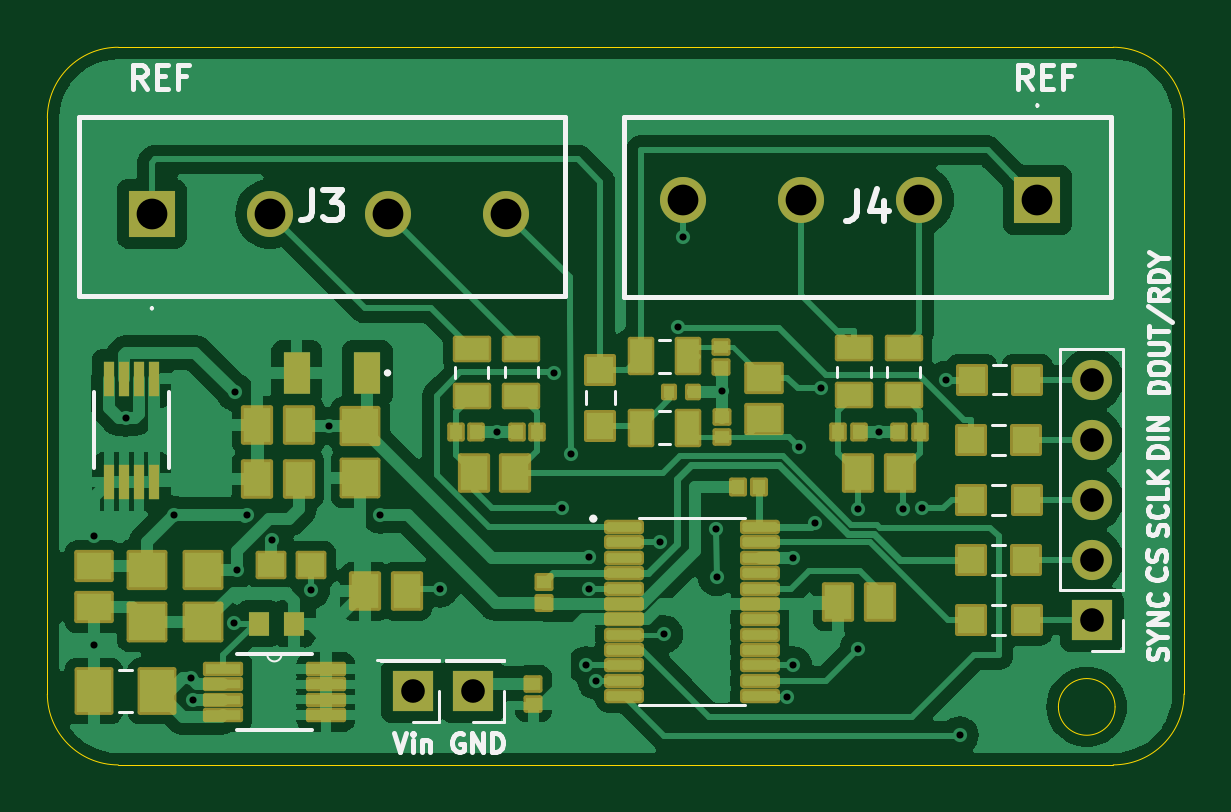
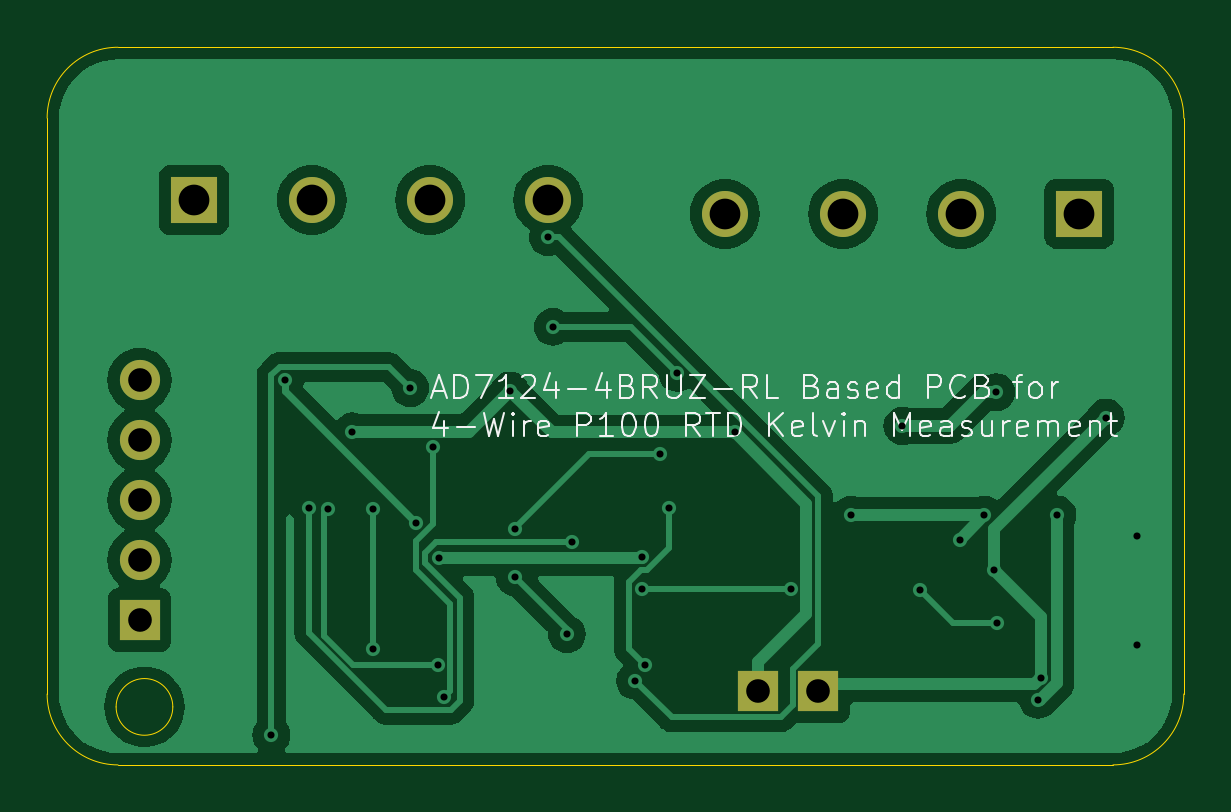
Circuit board: 11 layer files. Board 48.1 x 30.4 mm.
- bottom_copper: Thermometer Schematic-B_Cu.gbr (50674 bytes)
- bottom_mask: Thermometer Schematic-B_Mask.gbr (1115 bytes)
- paste: Thermometer Schematic-B_Paste.gbr (479 bytes)
- bottom_silk: Thermometer Schematic-B_Silkscreen.gbr (25025 bytes)
- outline: Thermometer Schematic-Edge_Cuts.gbr (1207 bytes)
- top_copper: Thermometer Schematic-F_Cu.gbr (100509 bytes)
- top_mask: Thermometer Schematic-F_Mask.gbr (8228 bytes)
- paste: Thermometer Schematic-F_Paste.gbr (5847 bytes)
- top_silk: Thermometer Schematic-F_Silkscreen.gbr (20911 bytes)
- drill: Thermometer Schematic-NPTH-drl.gbr (488 bytes)
- drill: Thermometer Schematic-PTH-drl.gbr (2247 bytes)

=== bottom_copper: Thermometer Schematic-B_Cu.gbr (50674 bytes, source omitted) ===
=== bottom_mask: Thermometer Schematic-B_Mask.gbr ===
%TF.GenerationSoftware,KiCad,Pcbnew,8.0.3*%
%TF.CreationDate,2024-08-07T15:39:49+03:00*%
%TF.ProjectId,Thermometer Schematic,54686572-6d6f-46d6-9574-657220536368,rev?*%
%TF.SameCoordinates,Original*%
%TF.FileFunction,Soldermask,Bot*%
%TF.FilePolarity,Negative*%
%FSLAX46Y46*%
G04 Gerber Fmt 4.6, Leading zero omitted, Abs format (unit mm)*
G04 Created by KiCad (PCBNEW 8.0.3) date 2024-08-07 15:39:49*
%MOMM*%
%LPD*%
G01*
G04 APERTURE LIST*
%ADD10R,1.700000X1.700000*%
%ADD11R,1.950000X1.950000*%
%ADD12C,1.950000*%
%ADD13O,1.700000X1.700000*%
G04 APERTURE END LIST*
D10*
%TO.C,J5*%
X93980000Y-103718000D03*
%TD*%
D11*
%TO.C,J4*%
X120421400Y-82931000D03*
D12*
X115421400Y-82931000D03*
X110421400Y-82931000D03*
X105421400Y-82931000D03*
%TD*%
D11*
%TO.C,J3*%
X82934800Y-83515200D03*
D12*
X87934800Y-83515200D03*
X92934800Y-83515200D03*
X97934800Y-83515200D03*
%TD*%
D10*
%TO.C,J6*%
X96520000Y-103718000D03*
%TD*%
%TO.C,J2*%
X122720000Y-100710000D03*
D13*
X122720000Y-98170000D03*
X122720000Y-95630000D03*
X122720000Y-93090000D03*
X122720000Y-90550000D03*
%TD*%
M02*

=== paste: Thermometer Schematic-B_Paste.gbr ===
%TF.GenerationSoftware,KiCad,Pcbnew,8.0.3*%
%TF.CreationDate,2024-08-07T15:39:48+03:00*%
%TF.ProjectId,Thermometer Schematic,54686572-6d6f-46d6-9574-657220536368,rev?*%
%TF.SameCoordinates,Original*%
%TF.FileFunction,Paste,Bot*%
%TF.FilePolarity,Positive*%
%FSLAX46Y46*%
G04 Gerber Fmt 4.6, Leading zero omitted, Abs format (unit mm)*
G04 Created by KiCad (PCBNEW 8.0.3) date 2024-08-07 15:39:48*
%MOMM*%
%LPD*%
G01*
G04 APERTURE LIST*
G04 APERTURE END LIST*
M02*

=== bottom_silk: Thermometer Schematic-B_Silkscreen.gbr (25025 bytes, source omitted) ===
=== outline: Thermometer Schematic-Edge_Cuts.gbr ===
%TF.GenerationSoftware,KiCad,Pcbnew,8.0.3*%
%TF.CreationDate,2024-08-07T15:39:49+03:00*%
%TF.ProjectId,Thermometer Schematic,54686572-6d6f-46d6-9574-657220536368,rev?*%
%TF.SameCoordinates,Original*%
%TF.FileFunction,Profile,NP*%
%FSLAX46Y46*%
G04 Gerber Fmt 4.6, Leading zero omitted, Abs format (unit mm)*
G04 Created by KiCad (PCBNEW 8.0.3) date 2024-08-07 15:39:49*
%MOMM*%
%LPD*%
G01*
G04 APERTURE LIST*
%TA.AperFunction,Profile*%
%ADD10C,0.050000*%
%TD*%
G04 APERTURE END LIST*
D10*
X126630000Y-79465000D02*
X126630000Y-103845000D01*
X78510000Y-79465000D02*
G75*
G02*
X81510000Y-76465000I3000000J0D01*
G01*
X81510000Y-76465000D02*
X123630000Y-76465000D01*
X123710000Y-104390000D02*
G75*
G02*
X121310000Y-104390000I-1200000J0D01*
G01*
X121310000Y-104390000D02*
G75*
G02*
X123710000Y-104390000I1200000J0D01*
G01*
X126630000Y-103845000D02*
G75*
G02*
X123630000Y-106845000I-3000000J0D01*
G01*
X123630000Y-106845000D02*
X81510000Y-106845000D01*
X81510000Y-106845000D02*
G75*
G02*
X78510000Y-103845000I0J3000000D01*
G01*
X78510000Y-103845000D02*
X78510000Y-79465000D01*
X123630000Y-76465000D02*
G75*
G02*
X126630000Y-79465000I0J-3000000D01*
G01*
M02*

=== top_copper: Thermometer Schematic-F_Cu.gbr (100509 bytes, source omitted) ===
=== top_mask: Thermometer Schematic-F_Mask.gbr (8228 bytes, source omitted) ===
=== paste: Thermometer Schematic-F_Paste.gbr ===
%TF.GenerationSoftware,KiCad,Pcbnew,8.0.3*%
%TF.CreationDate,2024-08-07T15:39:48+03:00*%
%TF.ProjectId,Thermometer Schematic,54686572-6d6f-46d6-9574-657220536368,rev?*%
%TF.SameCoordinates,Original*%
%TF.FileFunction,Paste,Top*%
%TF.FilePolarity,Positive*%
%FSLAX46Y46*%
G04 Gerber Fmt 4.6, Leading zero omitted, Abs format (unit mm)*
G04 Created by KiCad (PCBNEW 8.0.3) date 2024-08-07 15:39:48*
%MOMM*%
%LPD*%
G01*
G04 APERTURE LIST*
G04 Aperture macros list*
%AMRoundRect*
0 Rectangle with rounded corners*
0 $1 Rounding radius*
0 $2 $3 $4 $5 $6 $7 $8 $9 X,Y pos of 4 corners*
0 Add a 4 corners polygon primitive as box body*
4,1,4,$2,$3,$4,$5,$6,$7,$8,$9,$2,$3,0*
0 Add four circle primitives for the rounded corners*
1,1,$1+$1,$2,$3*
1,1,$1+$1,$4,$5*
1,1,$1+$1,$6,$7*
1,1,$1+$1,$8,$9*
0 Add four rect primitives between the rounded corners*
20,1,$1+$1,$2,$3,$4,$5,0*
20,1,$1+$1,$4,$5,$6,$7,0*
20,1,$1+$1,$6,$7,$8,$9,0*
20,1,$1+$1,$8,$9,$2,$3,0*%
G04 Aperture macros list end*
%ADD10R,0.560000X0.600000*%
%ADD11R,1.524000X1.524000*%
%ADD12R,1.524000X1.497000*%
%ADD13RoundRect,0.102500X-0.642500X-0.102500X0.642500X-0.102500X0.642500X0.102500X-0.642500X0.102500X0*%
%ADD14RoundRect,0.102500X0.642500X0.102500X-0.642500X0.102500X-0.642500X-0.102500X0.642500X-0.102500X0*%
%ADD15R,0.540000X0.600000*%
%ADD16R,1.150000X1.150000*%
%ADD17R,0.600000X0.540000*%
%ADD18R,1.420000X0.920000*%
%ADD19R,0.431800X1.498600*%
%ADD20R,0.475000X0.500000*%
%ADD21R,1.470000X1.160000*%
%ADD22R,1.160000X1.470000*%
%ADD23R,0.600000X0.560000*%
%ADD24R,1.100000X1.000000*%
%ADD25R,0.920000X1.420000*%
%ADD26R,1.150000X1.800000*%
%ADD27R,1.440000X1.820000*%
%ADD28R,1.498600X0.406100*%
%ADD29R,1.498600X0.400000*%
%ADD30R,1.498600X0.410700*%
%ADD31R,0.850000X1.000000*%
G04 APERTURE END LIST*
D10*
%TO.C,R12*%
X108620000Y-95080000D03*
X107750000Y-95080000D03*
%TD*%
D11*
%TO.C,C4*%
X85110000Y-100799800D03*
D12*
X85110000Y-98590000D03*
%TD*%
D13*
%TO.C,U1*%
X102930000Y-96780000D03*
X102930000Y-97430000D03*
X102930000Y-98080000D03*
X102930000Y-98730000D03*
X102930000Y-99380000D03*
X102930000Y-100030000D03*
X102930000Y-100680000D03*
X102930000Y-101330000D03*
X102930000Y-101980000D03*
X102930000Y-102630000D03*
X102930000Y-103280000D03*
X102930000Y-103930000D03*
D14*
X108670000Y-103930000D03*
X108670000Y-103280000D03*
X108670000Y-102630000D03*
X108670000Y-101980000D03*
X108670000Y-101330000D03*
X108670000Y-100680000D03*
X108670000Y-100030000D03*
X108670000Y-99380000D03*
X108670000Y-98730000D03*
X108670000Y-98080000D03*
X108670000Y-97430000D03*
X108670000Y-96780000D03*
%TD*%
D15*
%TO.C,C14*%
X111991400Y-92749400D03*
X112855400Y-92749400D03*
%TD*%
D11*
%TO.C,C3*%
X91760000Y-94709800D03*
D12*
X91760000Y-92500000D03*
%TD*%
D16*
%TO.C,R18*%
X120000000Y-90530000D03*
X117650000Y-90530000D03*
%TD*%
D17*
%TO.C,R15*%
X99088000Y-103400000D03*
X99088000Y-104264000D03*
%TD*%
D18*
%TO.C,R17*%
X112658800Y-89200000D03*
X112658800Y-91200000D03*
%TD*%
D15*
%TO.C,C11*%
X95800600Y-92764800D03*
X96664600Y-92764800D03*
%TD*%
D17*
%TO.C,C19*%
X107050000Y-92980000D03*
X107050000Y-92116000D03*
%TD*%
D11*
%TO.C,C7*%
X82720000Y-100790000D03*
D12*
X82720000Y-98580200D03*
%TD*%
D19*
%TO.C,IC1*%
X83040000Y-90491200D03*
X82405000Y-90491200D03*
X81744600Y-90491200D03*
X81109600Y-90491200D03*
X81109600Y-94860000D03*
X81744600Y-94860000D03*
X82405000Y-94860000D03*
X83040000Y-94860000D03*
%TD*%
D20*
%TO.C,R10*%
X104832200Y-91049200D03*
X105856200Y-91049200D03*
%TD*%
D16*
%TO.C,R7*%
X119950000Y-93090000D03*
X117600000Y-93090000D03*
%TD*%
D18*
%TO.C,R3*%
X98580000Y-89220000D03*
X98580000Y-91220000D03*
%TD*%
D21*
%TO.C,C8*%
X80484400Y-98420300D03*
X80484400Y-100180300D03*
%TD*%
D22*
%TO.C,C9*%
X113750000Y-99940000D03*
X111990000Y-99940000D03*
%TD*%
D23*
%TO.C,R11*%
X99550000Y-99115000D03*
X99550000Y-99985000D03*
%TD*%
D15*
%TO.C,C15*%
X115446600Y-92731400D03*
X114582600Y-92731400D03*
%TD*%
D16*
%TO.C,R9*%
X101919200Y-92478200D03*
X101919200Y-90128200D03*
%TD*%
%TO.C,R14*%
X119960000Y-100720000D03*
X117610000Y-100720000D03*
%TD*%
D24*
%TO.C,R1*%
X89670000Y-98370000D03*
X87970000Y-98370000D03*
%TD*%
D25*
%TO.C,R6*%
X103627600Y-92573200D03*
X105627600Y-92573200D03*
%TD*%
D22*
%TO.C,C5*%
X89160000Y-92460000D03*
X87400000Y-92460000D03*
%TD*%
D18*
%TO.C,R4*%
X96474400Y-89239800D03*
X96474400Y-91239800D03*
%TD*%
D26*
%TO.C,C6*%
X92060000Y-90250000D03*
X89060000Y-90250000D03*
%TD*%
D27*
%TO.C,C2*%
X83150000Y-103710000D03*
X80478000Y-103710000D03*
%TD*%
D25*
%TO.C,R5*%
X103627600Y-89550600D03*
X105627600Y-89550600D03*
%TD*%
D22*
%TO.C,C12*%
X98319200Y-94497600D03*
X96559200Y-94497600D03*
%TD*%
D16*
%TO.C,R13*%
X119950000Y-98170000D03*
X117600000Y-98170000D03*
%TD*%
D18*
%TO.C,R19*%
X114760000Y-89200000D03*
X114760000Y-91200000D03*
%TD*%
D16*
%TO.C,R8*%
X119960000Y-95640000D03*
X117610000Y-95640000D03*
%TD*%
D15*
%TO.C,C10*%
X99255600Y-92770000D03*
X98391600Y-92770000D03*
%TD*%
D22*
%TO.C,C13*%
X93730000Y-99500000D03*
X91970000Y-99500000D03*
%TD*%
D28*
%TO.C,U2*%
X85935600Y-102781950D03*
D29*
X85935600Y-103435000D03*
X85935600Y-104085000D03*
D28*
X85935600Y-104738050D03*
X90304400Y-104738050D03*
D29*
X90304400Y-104085000D03*
D30*
X90304400Y-103440350D03*
D28*
X90304400Y-102781950D03*
%TD*%
D17*
%TO.C,C17*%
X107024600Y-89144200D03*
X107024600Y-90008200D03*
%TD*%
D31*
%TO.C,R2*%
X88950000Y-100860000D03*
X87450000Y-100860000D03*
%TD*%
D22*
%TO.C,C1*%
X89160000Y-94730000D03*
X87400000Y-94730000D03*
%TD*%
D21*
%TO.C,C18*%
X108840000Y-90450000D03*
X108840000Y-92210000D03*
%TD*%
D22*
%TO.C,C16*%
X112843000Y-94484000D03*
X114603000Y-94484000D03*
%TD*%
M02*

=== top_silk: Thermometer Schematic-F_Silkscreen.gbr (20911 bytes, source omitted) ===
=== drill: Thermometer Schematic-NPTH-drl.gbr ===
%TF.GenerationSoftware,KiCad,Pcbnew,8.0.3*%
%TF.CreationDate,2024-08-07T15:39:53+03:00*%
%TF.ProjectId,Thermometer Schematic,54686572-6d6f-46d6-9574-657220536368,rev?*%
%TF.SameCoordinates,Original*%
%TF.FileFunction,NonPlated,1,2,NPTH*%
%TF.FilePolarity,Positive*%
%FSLAX46Y46*%
G04 Gerber Fmt 4.6, Leading zero omitted, Abs format (unit mm)*
G04 Created by KiCad (PCBNEW 8.0.3) date 2024-08-07 15:39:53*
%MOMM*%
%LPD*%
G01*
G04 APERTURE LIST*
G04 APERTURE END LIST*
M02*

=== drill: Thermometer Schematic-PTH-drl.gbr ===
%TF.GenerationSoftware,KiCad,Pcbnew,8.0.3*%
%TF.CreationDate,2024-08-07T15:39:53+03:00*%
%TF.ProjectId,Thermometer Schematic,54686572-6d6f-46d6-9574-657220536368,rev?*%
%TF.SameCoordinates,Original*%
%TF.FileFunction,Plated,1,2,PTH,Drill*%
%TF.FilePolarity,Positive*%
%FSLAX46Y46*%
G04 Gerber Fmt 4.6, Leading zero omitted, Abs format (unit mm)*
G04 Created by KiCad (PCBNEW 8.0.3) date 2024-08-07 15:39:53*
%MOMM*%
%LPD*%
G01*
G04 APERTURE LIST*
%TA.AperFunction,ViaDrill*%
%ADD10C,0.300000*%
%TD*%
%TA.AperFunction,ComponentDrill*%
%ADD11C,1.000000*%
%TD*%
%TA.AperFunction,ComponentDrill*%
%ADD12C,1.300000*%
%TD*%
G04 APERTURE END LIST*
D10*
X80480000Y-97140000D03*
X80480000Y-101780000D03*
X81820000Y-92140000D03*
X83860000Y-96250000D03*
X84570000Y-103150000D03*
X84690000Y-104090000D03*
X86420000Y-100850000D03*
X86450000Y-91070000D03*
X86550000Y-98590000D03*
X86950000Y-96260000D03*
X88000000Y-97310000D03*
X89670000Y-99450000D03*
X90420000Y-92500000D03*
X92610000Y-96260000D03*
X95140000Y-99380000D03*
X97528200Y-92770000D03*
X99954332Y-90244332D03*
X100289400Y-95980000D03*
X100680000Y-93690000D03*
X101320000Y-102630000D03*
X101440000Y-99380000D03*
X101450000Y-98060000D03*
X101738200Y-103280000D03*
X104431200Y-97397200D03*
X104630000Y-101310000D03*
X105220000Y-88300000D03*
X105430000Y-84500000D03*
X106830000Y-96850000D03*
X106840000Y-98900000D03*
X107050000Y-90998400D03*
X109839100Y-103983900D03*
X110060000Y-98080000D03*
X110090000Y-102630000D03*
X110315100Y-93403300D03*
X111009300Y-96588400D03*
X111254100Y-90894300D03*
X112840000Y-96000000D03*
X112840000Y-101930000D03*
X113707000Y-92731400D03*
X114730000Y-96020000D03*
X115540300Y-95979900D03*
X116562200Y-90535100D03*
X117134400Y-105590000D03*
D11*
%TO.C,J5*%
X93980000Y-103718000D03*
%TO.C,J6*%
X96520000Y-103718000D03*
%TO.C,J2*%
X122720000Y-90550000D03*
X122720000Y-93090000D03*
X122720000Y-95630000D03*
X122720000Y-98170000D03*
X122720000Y-100710000D03*
D12*
%TO.C,J3*%
X82934800Y-83515200D03*
X87934800Y-83515200D03*
X92934800Y-83515200D03*
X97934800Y-83515200D03*
%TO.C,J4*%
X105421400Y-82931000D03*
X110421400Y-82931000D03*
X115421400Y-82931000D03*
X120421400Y-82931000D03*
M02*

